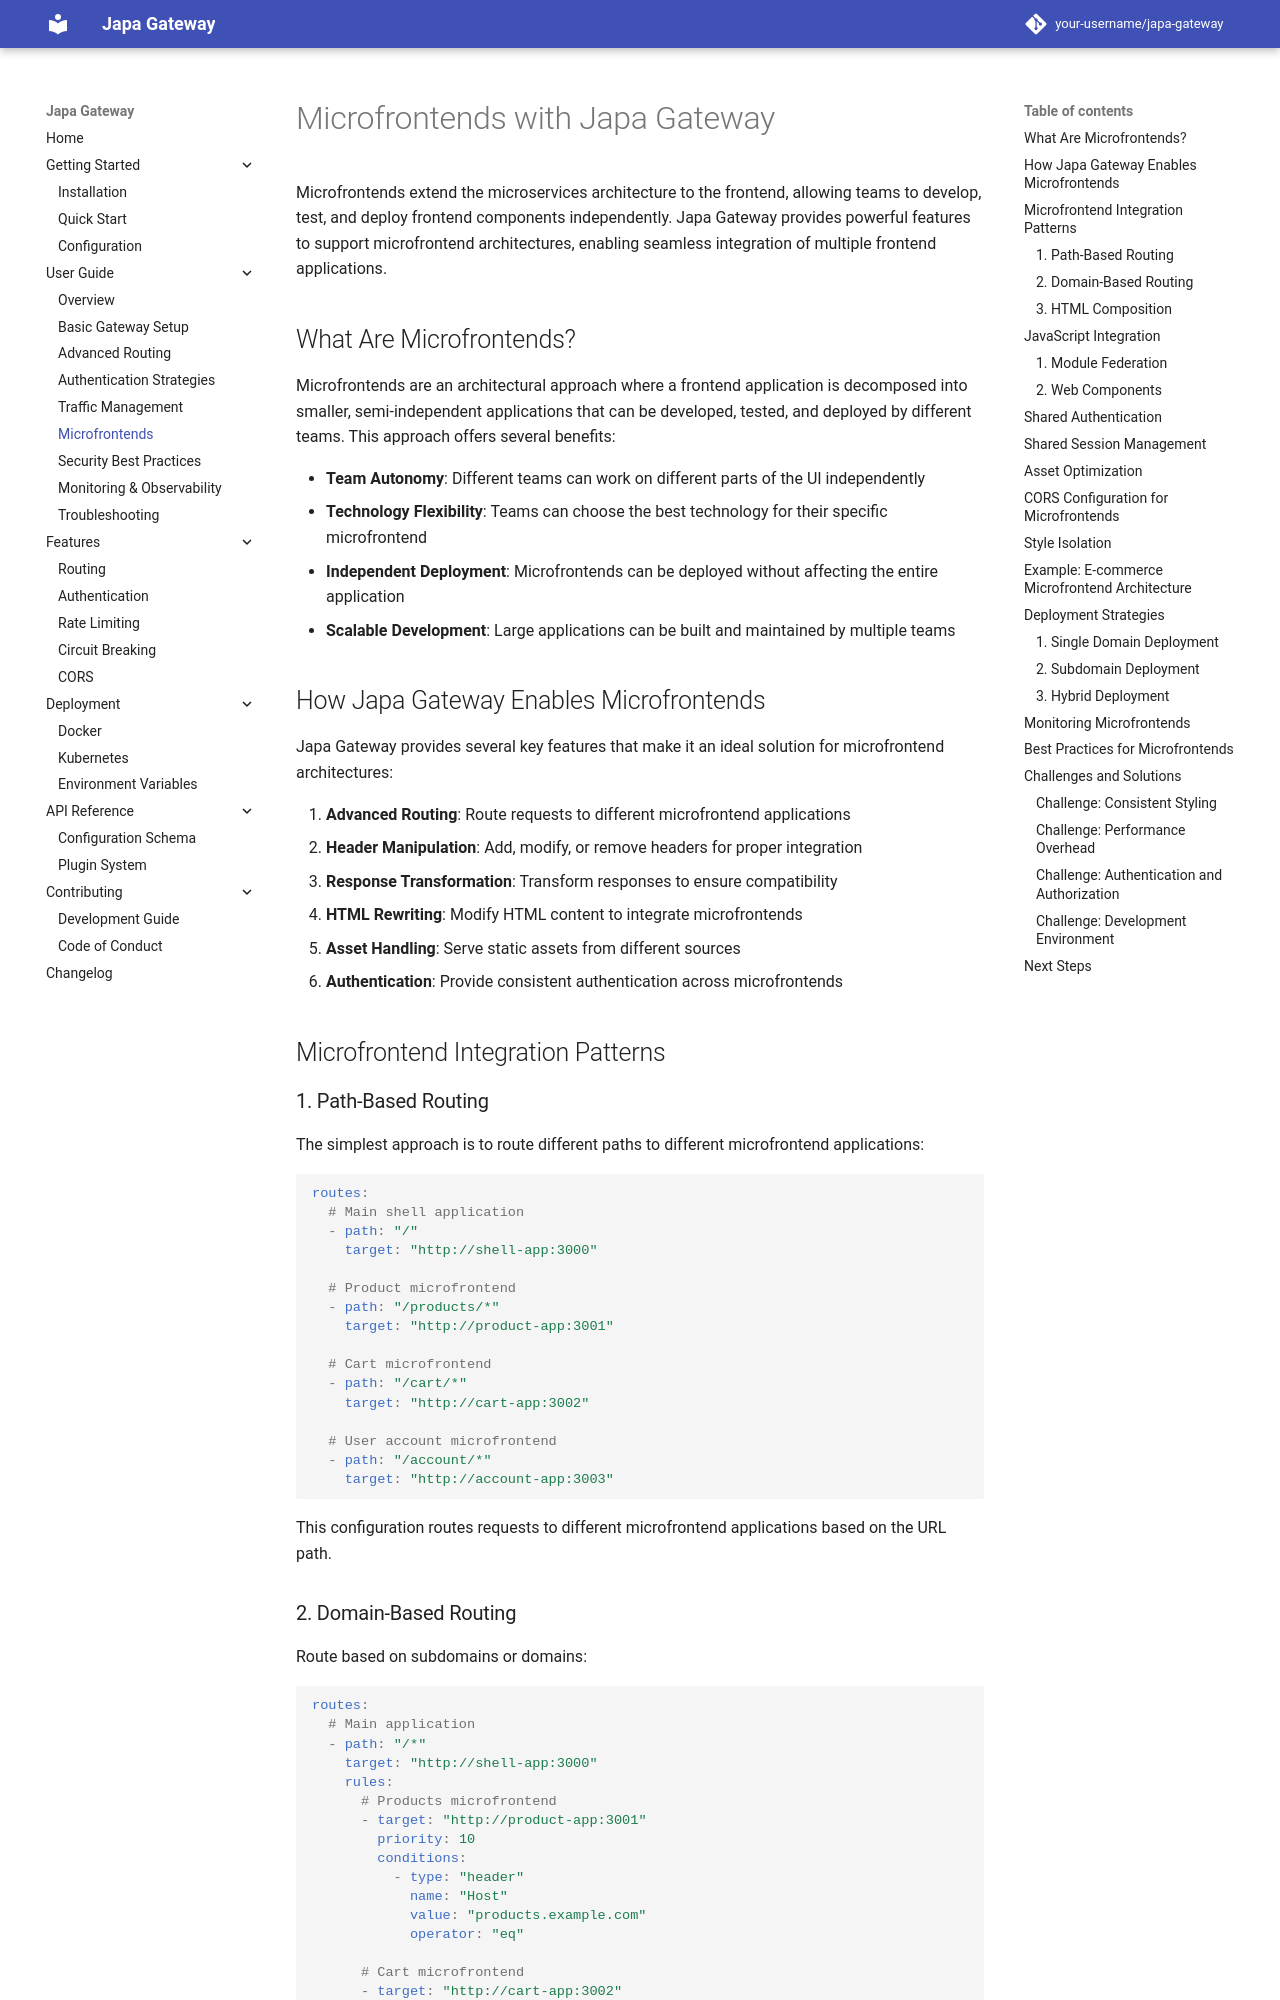

repository: Abassus/japa · page: user-guide/microfrontends/index.html · generator: mkdocs

# Microfrontends with Japa Gateway

Microfrontends extend the microservices architecture to the frontend, allowing teams to develop, test, and deploy frontend components independently. Japa Gateway provides powerful features to support microfrontend architectures, enabling seamless integration of multiple frontend applications.

## What Are Microfrontends?

Microfrontends are an architectural approach where a frontend application is decomposed into smaller, semi-independent applications that can be developed, tested, and deployed by different teams. This approach offers several benefits:

- **Team Autonomy**: Different teams can work on different parts of the UI independently
- **Technology Flexibility**: Teams can choose the best technology for their specific microfrontend
- **Independent Deployment**: Microfrontends can be deployed without affecting the entire application
- **Scalable Development**: Large applications can be built and maintained by multiple teams

## How Japa Gateway Enables Microfrontends

Japa Gateway provides several key features that make it an ideal solution for microfrontend architectures:

1. **Advanced Routing**: Route requests to different microfrontend applications
2. **Header Manipulation**: Add, modify, or remove headers for proper integration
3. **Response Transformation**: Transform responses to ensure compatibility
4. **HTML Rewriting**: Modify HTML content to integrate microfrontends
5. **Asset Handling**: Serve static assets from different sources
6. **Authentication**: Provide consistent authentication across microfrontends

## Microfrontend Integration Patterns

### 1. Path-Based Routing

The simplest approach is to route different paths to different microfrontend applications:

```yaml
routes:
  # Main shell application
  - path: "/"
    target: "http://shell-app:3000"
  
  # Product microfrontend
  - path: "/products/*"
    target: "http://product-app:3001"
  
  # Cart microfrontend
  - path: "/cart/*"
    target: "http://cart-app:3002"
  
  # User account microfrontend
  - path: "/account/*"
    target: "http://account-app:3003"
```

This configuration routes requests to different microfrontend applications based on the URL path.
